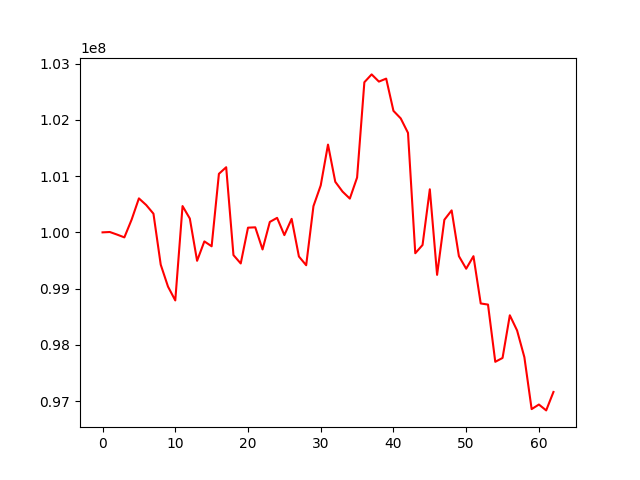

Data behind this chart, as committed beside it:
, 0
0, 100000000
1, 100006279
2, 99960247
3, 99910759
4, 100227247
5, 100604332
6, 100486595
7, 100332250
8, 99425280
9, 99035106
10, 98789091
11, 100467700
12, 100245719
13, 99494119
14, 99839360
15, 99752256
16, 101041207
17, 101158602
18, 99595555
19, 99446834
20, 100083388
21, 100089586
22, 99695888
23, 100185411
24, 100257837
25, 99950972
26, 100240450
27, 99570520
28, 99415073
29, 100466395
30, 100835303
31, 101561422
32, 100899598
33, 100725140
34, 100600427
35, 100975461
36, 102670486
37, 102809945
38, 102681884
39, 102734844
40, 102161503
41, 102027054
42, 101769218
43, 99628255
44, 99775404
45, 100766106
46, 99243894
47, 100223804
48, 100391023
49, 99576742
50, 99353121
51, 99576090
52, 98735042
53, 98715263
54, 97697329
55, 97765675
56, 98524908
57, 98254142
58, 97779961
59, 96856093
... 3 more rows
